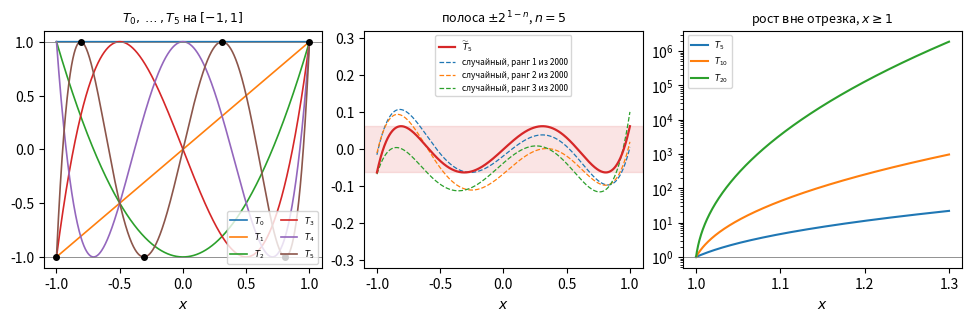

Write the Python code that produced this figure. (Note: this script raises an exception after producing the figure.)
# %% [markdown]
# # Вопрос 11. Многочлены Чебышёва I рода — численные примеры
#
# Файл ведётся в формате jupytext (percent). Парный `.ipynb` получается командой
# `make questions/11-chebyshev-polynomials/examples.ipynb`.
#
# Каждый пример отвечает на вопрос, поставленный в `theory.md`, и предсказание
# формулируется **до** прогона. Числа, попавшие в `theory.md` и `slides.md`,
# печатаются здесь.
#
# Сквозной пример вопроса — функция $f(x)=|x|$ на $[-1,1]$: у неё нет производной
# в нуле, поэтому она разделяет два пути оценки погрешности интерполяции
# (остаточный член против константы Лебега).

# %%
# Single-threaded BLAS: example 4 measures round-off growth, and multi-threaded
# reduction order makes those figures vary between runs. Must precede numpy.
import os

for _v in ("OMP_NUM_THREADS", "OPENBLAS_NUM_THREADS", "MKL_NUM_THREADS"):
    os.environ[_v] = "1"

import numpy as np
import sympy as sp
import matplotlib.pyplot as plt
from scipy.optimize import linprog
from scipy.interpolate import BarycentricInterpolator

SEED = 20260927
rng = np.random.default_rng(SEED)          # examples 1-3
rng_iter = np.random.default_rng(SEED + 4)  # example 4: own stream, see note below

FIGDIR = "figures"

# Golden pins: seed AND expected output are frozen constants. Each tolerance is
# set per pin — a blanket 1e-3 would pass a value wrong in its 4th digit.
# Deterministic quantities get 1e-12; only round-off magnitudes get a loose one.
GOLDEN = {
    # analytic, exact to machine precision
    "T10_at_1.1": (42.2107827712001, 1e-12),
    "omega_cheb_n20": (9.536743164062564e-07, 1e-12),
    "q_50_kappa100": (8.780539660391031e-05, 1e-12),
    # measured on a grid / by a solver
    "lp_min_n5": (0.062499999639000006, 1e-9),
    "lp_coef_err_n5": (3.60999896642511e-10, 0.05),
    "monic_random_min_n5": (0.1077807889499662, 1e-9),
    # round-off magnitude: stable to a few percent across runs of this
    # numpy/sympy, but not a mathematical constant — hence the loose tolerance
    "mono_err_T40": (0.02947126863474181, 0.05),
    # measured convergence of the iteration, single-threaded BLAS
    "iter_cheb_n50": (5.792042179805339e-05, 1e-6),
    "iter_stat_n50": (0.09551662560577172, 1e-6),
    # interpolation error quoted on the slides. Only the Chebyshev value is
    # pinned: the uniform one at n = 64 is round-off amplified by a Lebesgue
    # constant of order 1e14 and changes severalfold between runs of the same
    # code, so only its order of magnitude is asserted below.
    "interp_cheb_n64": (0.009185244288825594, 1e-9),
    "interp_unif_n32": (105720.1714808155, 1e-4),
    # example 5. Only gap_monomial_k25 is pinned: it measures the observable
    # effect. cond at k = 25 already exceeds 1/eps, so its value is LAPACK
    # noise, and the orthogonality residual is pure round-off — both are
    # checked by thresholds instead of by a pinned value.
    "gap_monomial_k25": (0.008161495911899068, 0.05),
}


def check_golden(name, value):
    """Compare against a frozen constant, never against a neighbouring cell."""
    want, tol = GOLDEN[name]
    rel = abs(value - want) / abs(want)
    status = "ok" if rel <= tol else "РАСХОЖДЕНИЕ"
    print(f"  пин {name}: получено {value:.12g}, ожидалось {want:.12g} "
          f"(допуск {tol:g}, {status})")
    assert rel <= tol, f"golden-пин {name} не сошёлся: {value} vs {want}"


x_sym = sp.Symbol("x")
GRID = np.linspace(-1.0, 1.0, 200_001)   # dense grid for the uniform norm


def cheb_T(n, x):
    """T_n(x) by the three-term recurrence: the only form valid on all of R."""
    t_prev, t_cur = np.ones_like(np.asarray(x, dtype=float)), np.asarray(x, dtype=float)
    if n == 0:
        return t_prev
    for _ in range(n - 1):
        t_prev, t_cur = t_cur, 2 * np.asarray(x) * t_cur - t_prev
    return t_cur


def cheb_roots(n, a=-1.0, b=1.0):
    """Zeros of T_{n+1} mapped onto [a,b]: the n+1 optimal interpolation nodes."""
    k = np.arange(n + 1)
    t = np.cos((2 * k + 1) * np.pi / (2 * (n + 1)))
    return 0.5 * (a + b) + 0.5 * (b - a) * t


def cheb_extrema(n, a=-1.0, b=1.0):
    """Extremum points of T_n mapped onto [a,b]: also n+1 nodes, but not optimal.

    The literature calls both sets "Chebyshev nodes"; example 3 measures the gap.
    """
    k = np.arange(n + 1)
    t = np.cos(k * np.pi / n)
    return 0.5 * (a + b) + 0.5 * (b - a) * t


def uniform_nodes(n, a=-1.0, b=1.0):
    return np.linspace(a, b, n + 1)


# %% [markdown]
# ## Пример 1. Экстремальное свойство: минимум и только он
#
# **Вопрос.** Теорема об экстремальном свойстве утверждает, что
# $\min_{P\in\mathcal M_n}\|P\|_{C[-1,1]} = 2^{1-n}$ и минимум достигается только
# на $\widetilde T_n = 2^{1-n}T_n$. Проверяем три утверждения сразу:
# рекуррентность даёт правильные многочлены; ни один приведённый многочлен не
# уклоняется от нуля меньше, чем $2^{1-n}$; численная минимизация приходит именно
# к коэффициентам $\widetilde T_n$, а не к чему-то другому с тем же значением.
#
# **Предсказание.** (1) Коэффициенты из рекуррентности совпадут с `sympy`.
# (2) Минимум по случайным приведённым многочленам будет заметно больше $1/16$ —
# случайно попасть в оптимум нельзя. (3) Линейное программирование на сетке даст
# значение чуть **меньше** $2^{1-n}$ (ограничения проверяются только в узлах
# сетки, то есть задача ослаблена), но коэффициенты — те самые.

# %%
print("1a. Рекуррентность против sympy.chebyshevt")
for n in range(6):
    from_rec = sp.expand(sp.chebyshevt(n, x_sym))
    print(f"  T_{n} = {from_rec}")
xs_check = np.linspace(-1, 1, 11)
for n in range(9):
    ours = cheb_T(n, xs_check)
    ref = np.array([float(sp.chebyshevt(n, sp.Float(v, 30))) for v in xs_check])
    assert np.max(np.abs(ours - ref)) < 1e-13, n
print("  сверка T_0..T_8 с sympy на 11 точках: расхождение < 1e-13")

# %%
print("\n1b. Нормы приведённых многочленов степени 5 против 2^{-4} = 0.0625")
n = 5
theory_min = 2.0 ** (1 - n)
roots = rng.uniform(-1.0, 1.0, size=(2000, n))
vals = np.prod(GRID[None, ::50, None] - roots[:, None, :], axis=2)
norms_roots = np.abs(vals).max(axis=1)
powers = np.stack([GRID[::50] ** i for i in range(n)])
coefs = rng.uniform(-1.0, 1.0, size=(2000, n))
norms_coefs = np.abs(GRID[::50] ** n + coefs @ powers).max(axis=1)
print(f"  2000 многочленов со случайными корнями:        min = {norms_roots.min():.6f}, "
      f"медиана = {np.median(norms_roots):.4f}")
print(f"  2000 многочленов со случайными коэффициентами: min = {norms_coefs.min():.6f}, "
      f"медиана = {np.median(norms_coefs):.4f}")
print(f"  теоретический минимум 2^(1-n) = {theory_min:.6f}")
print("  нормы трёх лучших (они же на средней панели рис. 1):",
      np.round(np.sort(norms_roots)[:3], 6))
assert norms_roots.min() > theory_min and norms_coefs.min() > theory_min
check_golden("monic_random_min_n5", float(norms_roots.min()))

# %%
print("\n1c. Минимакс как задача линейного программирования")
# min t over (c, t) subject to |x^n + sum c_i x^i| <= t at every grid node
grid_lp = np.linspace(-1.0, 1.0, 2001)
for n in (3, 5, 8):
    P = np.stack([grid_lp ** i for i in range(n)], axis=1)
    rhs = -(grid_lp ** n)
    A_ub = np.vstack([np.hstack([P, -np.ones((len(grid_lp), 1))]),
                      np.hstack([-P, -np.ones((len(grid_lp), 1))])])
    b_ub = np.concatenate([rhs, -rhs])
    res = linprog(np.r_[np.zeros(n), 1.0], A_ub=A_ub, b_ub=b_ub,
                  bounds=[(None, None)] * n + [(0, None)])
    exact = [float(c) for c in
             reversed(sp.Poly(sp.Rational(1, 2 ** (n - 1)) * sp.chebyshevt(n, x_sym),
                              x_sym).all_coeffs()[1:])]
    print(f"  n = {n}: LP = {res.x[-1]:.12f}, 2^(1-n) = {2.0**(1-n):.12f}, "
          f"max|c_LP - c(Tm)| = {np.max(np.abs(res.x[:n] - exact)):.2e}")
    assert res.x[-1] <= 2.0 ** (1 - n) * (1 + 1e-12)
    assert np.max(np.abs(res.x[:n] - exact)) < 1e-5
    if n == 5:
        check_golden("lp_min_n5", float(res.x[-1]))
        check_golden("lp_coef_err_n5", float(np.max(np.abs(res.x[:n] - exact))))

# %%
print("\n1d. Как НЕ надо считать T_n: по коэффициентам при степенях x")
for n in (20, 40, 60):
    mono = np.array(sp.Poly(sp.chebyshevt(n, x_sym), x_sym).all_coeffs(), dtype=float)
    by_mono = np.polyval(mono, GRID[::100])
    by_rec = cheb_T(n, GRID[::100])
    err = np.max(np.abs(by_mono - by_rec))
    print(f"  n = {n:2d}: max|моном - рекуррентность| = {err:.3e}, "
          f"max|коэффициент| = {np.max(np.abs(mono)):.2e}, при |T_n| <= 1")
    if n == 40:
        check_golden("mono_err_T40", err)
ref_hi = np.array([float(sp.chebyshevt(60, sp.Float(v, 40))) for v in GRID[::20000]])
print(f"  рекуррентность при n = 60: max|рекур - точно| = "
      f"{np.max(np.abs(cheb_T(60, GRID[::20000]) - ref_hi)):.3e}")

# %%
print("\n1e. Задача 2 конспекта: T_10(1.1) двумя способами")
xv = 1.1
u = xv + np.sqrt(xv * xv - 1.0)
by_outside = 0.5 * (u ** 10 + u ** -10)
by_rec = float(cheb_T(10, np.array([xv]))[0])
print(f"  u = {u:.7f}, u^10 = {u**10:.6f}, u^-10 = {u**-10:.9f}")
print(f"  через теорему о виде вне отрезка: {by_outside:.10f}")
print(f"  по рекуррентности: {by_rec:.10f}")
print(f"  q_10 = 1/T_10(1.1) = {1.0/by_rec:.7f}")
check_golden("T10_at_1.1", by_rec)

# %% [markdown]
# **Вывод.** Предсказания (1) и (2) сбылись. Предсказание (3) сбылось частично, и
# расхождение содержательное: при $n=5$ и $n=8$ LP действительно даёт значение
# **меньше** теоретического минимума (при $n=8$ — на $2\cdot10^{-6}$
# относительно), потому что дискретизация ослабляет задачу; но при $n=3$ LP
# совпал с $2^{-2}$ до всех печатаемых знаков. Причина видна, если посмотреть,
# где у $\widetilde T_3$ точки чередования: это $\pm\tfrac12$ и $\pm1$, и все
# они попадают в узлы сетки шага $10^{-3}$. (Нуль — корень $T_3$, а не точка
# чередования: там ограничение LP не активно.) Ослабления не происходит, когда
# ограничения, которые «держат» оптимум, проверяются точно. Так что строгое
# неравенство — не свойство метода, а свойство сетки.
#
# Пункт 1d показывает, что запись многочлена коэффициентами при степенях $x$ — не
# просто «менее элегантна»: при $n=60$ вычисленное значение отличается от верного
# на $6\cdot10^{5}$ при том, что сам многочлен по модулю не превосходит единицы.

# %% [markdown]
# ### Как они выглядят
#
# Картинка отвечает на три вопроса сразу: что такое чередование знаков в $n+1$
# точке (левая панель), почему приведённый многочлен Чебышёва минимален —
# случайные приведённые многочлены той же степени выходят за полосу
# $\pm2^{1-n}$ (средняя), и как быстро $T_n$ растёт вне отрезка (правая,
# логарифмическая шкала — теорема о виде вне отрезка).

# %%
fig, (ax1, ax2, ax3) = plt.subplots(1, 3, figsize=(9.6, 3.1), layout="constrained")

xs_in = np.linspace(-1.0, 1.0, 2001)
for k in range(6):
    ax1.plot(xs_in, cheb_T(k, xs_in), linewidth=1.2, label=f"$T_{k}$")
ext5 = cheb_extrema(5)                           # alternation points of T_5
ax1.plot(ext5, cheb_T(5, ext5), "o", markersize=4, color="black", zorder=5)
ax1.axhline(1, color="grey", linewidth=0.6)
ax1.axhline(-1, color="grey", linewidth=0.6)
ax1.set_title(r"$T_0,\dots,T_5$ на $[-1,1]$", fontsize=9)
ax1.set_xlabel("$x$")
ax1.legend(fontsize=6, ncols=2, loc="lower right")

n_ex = 5
ax2.plot(xs_in, 2.0 ** (1 - n_ex) * cheb_T(n_ex, xs_in), linewidth=1.6,
         color="tab:red", label=r"$\widetilde T_5$", zorder=5)
# the three best of the 2000 random monic polynomials of 1b: if even these
# leave the band, the minimum is shown rather than merely illustrated
for rank, idx in enumerate(np.argsort(norms_roots)[:3]):
    ax2.plot(xs_in, np.prod(xs_in[:, None] - roots[idx][None, :], axis=1),
             linewidth=0.9, linestyle="--",
             label=f"случайный, ранг {rank+1} из 2000")
ax2.axhspan(-2.0 ** (1 - n_ex), 2.0 ** (1 - n_ex), color="tab:red", alpha=0.12)
ax2.set_ylim(-0.32, 0.32)
ax2.set_title(r"полоса $\pm2^{1-n}$, $n=5$", fontsize=9)
ax2.set_xlabel("$x$")
ax2.legend(fontsize=6, loc="upper center")

xs_out = np.linspace(1.0, 1.3, 601)
for k in (5, 10, 20):
    ax3.semilogy(xs_out, cheb_T(k, xs_out), label=f"$T_{{{k}}}$")
ax3.axhline(1, color="grey", linewidth=0.6)
ax3.set_title(r"рост вне отрезка, $x \geq 1$", fontsize=9)
ax3.set_xlabel("$x$")
ax3.legend(fontsize=6)
fig.savefig(f"{FIGDIR}/fig-01.pdf")

print("  T_5 в точках экстремума:", np.round(cheb_T(5, ext5), 12))
print("  |T_n(1.1)| при n = 5, 10, 20:",
      np.round([float(cheb_T(k, np.array([1.1]))[0]) for k in (5, 10, 20)], 4))

# %% [markdown]
# ## Пример 2. Сквозной пример: интерполяция $|x|$
#
# **Вопрос.** Теорема об оптимальных узлах минимизирует множитель
# $\|\omega_{n+1}\|$ в оценке остаточного члена, но сама оценка требует
# $f\in C^{n+1}$. У $f(x)=|x|$ нет и первой производной. Что тогда происходит с
# интерполяцией по равномерным и по чебышёвским узлам?
#
# **Предсказание.** По равномерным узлам погрешность будет **расти** с $n$
# (пример С. Н. Бернштейна: сходимости нет ни в одной точке, кроме $-1$, $0$, $1$).
# По чебышёвским — убывать примерно как $C/n$: $|x|$ приближается многочленами со
# скоростью $O(1/n)$ (см. задачу 4 конспекта), а константа Лебега чебышёвской
# сетки растёт лишь как $\ln n$.

# %%
def interp_error(nodes, f, grid=GRID):
    p = BarycentricInterpolator(nodes, f(nodes))
    return float(np.max(np.abs(f(grid) - p(grid))))


f_abs = np.abs
ns = np.array([4, 8, 12, 16, 20, 24, 32, 40, 48, 56, 64])
err_unif, err_cheb = [], []
print(" n   равномерные      чебышёвские    n * ошибка(чеб)")
for n in ns:
    eu = interp_error(uniform_nodes(n), f_abs)
    ec = interp_error(cheb_roots(n), f_abs)
    err_unif.append(eu)
    err_cheb.append(ec)
    print(f"{n:3d}  {eu:.4e}      {ec:.4e}      {n*ec:.4f}")
err_unif, err_cheb = np.array(err_unif), np.array(err_cheb)
assert err_unif[-1] > err_unif[0] * 1e6, "равномерные узлы должны расходиться"
assert err_cheb[-1] < err_cheb[0] / 5, "чебышёвские узлы должны сходиться"
check_golden("interp_cheb_n64", float(err_cheb[-1]))
check_golden("interp_unif_n32", float(err_unif[list(ns).index(32)]))
# n = 64 on uniform nodes is not a measurement any more: the computed value
# varies severalfold between runs, so only the order is asserted
assert err_unif[-1] > 1e12, "равномерные узлы при n = 64 должны давать > 1e12"

# %%
print("\n2b. Задача 4 конспекта (коэффициенты |x|): отрезок ряда по T_{2k} против оценки хвоста")
print("  K   ||f - P_K||     2/(pi(2K+1))   отношение")
for K in (1, 2, 4, 8, 16, 32):
    c = np.zeros(2 * K + 1)
    c[0] = 2.0 / np.pi
    for k in range(1, K + 1):
        c[2 * k] = 4.0 * (-1) ** (k + 1) / (np.pi * (4 * k * k - 1))
    P_K = np.polynomial.chebyshev.chebval(GRID, c)
    e = float(np.max(np.abs(f_abs(GRID) - P_K)))
    tail = 2.0 / (np.pi * (2 * K + 1))
    print(f" {K:3d}  {e:.6f}      {tail:.6f}       {e/tail:.4f}")

# %%
fig, (ax1, ax2) = plt.subplots(1, 2, figsize=(9.2, 3.6), layout="constrained")

n_show = 20
xs_plot = np.linspace(-1, 1, 2001)
for nodes, label, style in ((uniform_nodes(n_show), "равномерные узлы", "--"),
                            (cheb_roots(n_show), "чебышёвские узлы", "-")):
    p = BarycentricInterpolator(nodes, f_abs(nodes))
    ax1.plot(xs_plot, p(xs_plot), style, label=label)
ax1.plot(xs_plot, f_abs(xs_plot), ":", color="black", label=r"$f(x)=|x|$")
ax1.set_title(f"интерполянты при n = {n_show}")
ax1.set_xlabel("$x$")
ax1.set_ylim(-1.5, 2.5)
ax1.legend(fontsize=7, loc="upper center")

ax2.semilogy(ns, err_unif, "o--", label="равномерные узлы")
ax2.semilogy(ns, err_cheb, "s-", label="чебышёвские узлы")
ax2.semilogy(ns, 0.58 / ns, ":", color="grey", label=r"$0{,}58/n$")
ax2.set_title("равномерная погрешность")
ax2.set_xlabel("$n$")
ax2.set_ylabel(r"$\|f-L_n f\|_C$")
ax2.legend(fontsize=7)
fig.savefig(f"{FIGDIR}/fig-02.pdf")

# %% [markdown]
# **Вывод.** Предсказание сбылось полностью: по равномерным узлам погрешность
# выросла с $1{,}5\cdot10^{-1}$ при $n=4$ до $1{,}1\cdot10^{5}$ при $n=32$ и
# далее за $10^{12}$, по чебышёвским — упала до $9{,}2\cdot10^{-3}$, причём произведение
# $n\cdot\|f-L_nf\|$ растёт от $0{,}49$ до $0{,}59$, то есть скорость близка к
# $C/n$ с $C\approx0{,}58$ и медленно подрастающей константой.
#
# Оговорка о последних столбцах равномерной колонки: при $n \ge 48$ константа
# Лебега равномерной сетки превышает $10^{12}$, и вычисленный интерполянт уже
# не приближение, а усиленный шум округления — конкретное значение меняется в
# разы от прогона к прогону. Поэтому запинено значение при $n=32$, где счёт ещё
# осмыслен, а для $n=64$ проверяется только порядок. Сам вывод о расходимости
# это не трогает: он виден задолго до $n=48$.
#
# В 2b отношение измеренной погрешности к оценке хвоста ряда равно единице **с
# точностью до четырёх знаков**, и это не совпадение: максимум разности
# достигается в нуле, где $T_{2k}(0)=(-1)^k$ и все отброшенные члены складываются
# без взаимного погашения. То есть оценка хвоста здесь не оценка, а равенство.

# %% [markdown]
# ## Пример 3. Откуда берётся выигрыш: $\|\omega_{n+1}\|$ и константа Лебега
#
# **Вопрос.** Теорема об оптимальных узлах говорит, что минимум
# $\|\omega_{n+1}\|_{C[-1,1]}$ равен $2\,(1/2)^{n+1}$ и достигается на нулях
# $T_{n+1}$. Проверяем это и заодно второй набор, который тоже называют «узлами
# Чебышёва», — точки экстремума $T_n$. И отдельно смотрим, что делает константа
# Лебега: именно она, а не $\|\omega\|$, объясняет пример 2.
#
# **Предсказание.** Нули $T_{n+1}$ дадут в точности $2\,(1/2)^{n+1}$; точки
# экстремума — примерно вдвое больше (они не оптимальны); равномерные узлы —
# на порядки больше. Константа Лебега: у равномерной сетки геометрический рост,
# у чебышёвской — логарифмический, близкий к $\tfrac{2}{\pi}\ln(n+1)+1$.

# %%
def omega_norm(nodes, grid=GRID):
    return float(np.max(np.abs(np.prod(grid[:, None] - nodes[None, :], axis=1))))


def lebesgue_const(nodes, grid=GRID):
    total = np.zeros_like(grid)
    for k in range(len(nodes)):
        num = np.ones_like(grid)
        den = 1.0
        for j in range(len(nodes)):
            if j != k:
                num = num * (grid - nodes[j])
                den = den * (nodes[k] - nodes[j])
        total += np.abs(num / den)
    return float(total.max())


print("  n   ||w|| равном.    ||w|| нули T     ||w|| экстр. T   2*(1/2)^(n+1)")
for n in (4, 8, 12, 16, 20):
    w_u = omega_norm(uniform_nodes(n))
    w_r = omega_norm(cheb_roots(n))
    w_e = omega_norm(cheb_extrema(n))
    theory = 2 * 0.5 ** (n + 1)
    print(f" {n:3d}   {w_u:.6e}    {w_r:.6e}     {w_e:.6e}    {theory:.6e}")
    assert abs(w_r - theory) <= 1e-9 * theory, n
    if n == 20:
        check_golden("omega_cheb_n20", w_r)
        print(f"       отношение: равномерные / оптимальные = {w_u/w_r:.1f}, "
              f"экстремумы / оптимальные = {w_e/w_r:.3f}")

# %%
print("\n3b. Константы Лебега")
ns_leb = np.array([4, 8, 12, 16, 20, 24])
leb_u, leb_c = [], []
print("  n   Lambda равном.   Lambda чебыш.   (2/pi)ln(n+1)+1")
for n in ns_leb:
    lu = lebesgue_const(uniform_nodes(n), GRID[::20])
    lc = lebesgue_const(cheb_roots(n), GRID[::20])
    leb_u.append(lu)
    leb_c.append(lc)
    print(f" {n:3d}   {lu:.4e}       {lc:.4f}          {2/np.pi*np.log(n+1)+1:.4f}")
leb_u, leb_c = np.array(leb_u), np.array(leb_c)
# geometric vs logarithmic growth: ratios of consecutive values
print(f"  рост Lambda(равном.): отношения соседних = "
      f"{np.round(leb_u[1:]/leb_u[:-1], 2)}")
print(f"  рост Lambda(чебыш.):  приращения = {np.round(np.diff(leb_c), 3)}")

# %%
fig, (ax1, ax2) = plt.subplots(1, 2, figsize=(9.2, 3.6), layout="constrained")
ns_w = np.array([4, 8, 12, 16, 20])
ax1.semilogy(ns_w, [omega_norm(uniform_nodes(n)) for n in ns_w], "o--",
             label="равномерные")
ax1.semilogy(ns_w, [omega_norm(cheb_extrema(n)) for n in ns_w], "^-.",
             label=r"точки экстремума $T_n$")
ax1.semilogy(ns_w, [omega_norm(cheb_roots(n)) for n in ns_w], "s-",
             label=r"нули $T_{n+1}$")
ax1.semilogy(ns_w, 2 * 0.5 ** (ns_w + 1), ":", color="black",
             label=r"$2\,(1/2)^{n+1}$")
ax1.set_title(r"$\|\omega_{n+1}\|_{C[-1,1]}$")
ax1.set_xlabel("$n$")
ax1.legend(fontsize=7)

ax2.semilogy(ns_leb, leb_u, "o--", label="равномерные")
ax2.semilogy(ns_leb, leb_c, "s-", label=r"нули $T_{n+1}$")
ax2.semilogy(ns_leb, 2 / np.pi * np.log(ns_leb + 1) + 1, ":", color="black",
             label=r"$\frac{2}{\pi}\ln(n+1)+1$")
ax2.set_title(r"константа Лебега $\Lambda_n$")
ax2.set_xlabel("$n$")
ax2.legend(fontsize=7)
fig.savefig(f"{FIGDIR}/fig-03.pdf")

# %% [markdown]
# **Вывод.** Нули $T_{n+1}$ дают $\|\omega_{n+1}\|$ с точностью до $10^{-9}$
# относительно равным теоретическому $2\,(1/2)^{n+1}$ — теорема подтверждена.
# Точки экстремума $T_n$ дают почти ровно вдвое больше (отношение $1{,}994$ при
# $n=20$), а равномерные узлы — в $245$ раз больше: набор, который в литературе
# тоже зовут чебышёвским, **не** оптимален в этой задаче. Это и есть практический смысл предупреждения в глоссарии о двух
# разных наборах под одним именем.
#
# Разрыв между $\|\omega\|$ и поведением погрешности в примере 2 объясняется
# вторым графиком: при $n=24$ константа Лебега равномерной сетки уже $1{,}4\cdot10^5$,
# а чебышёвской — $3{,}0$. Множитель $1+\Lambda_n$ съедает любое убывание
# $E_n(f)$ у равномерной сетки и почти ничего не съедает у чебышёвской.
#
# Предсказание о режимах роста сбылось, но с уточнением. У равномерной сетки
# отношения соседних значений $\Lambda_n$ не постоянны, а растут:
# $4{,}96 \to 12{,}55$, то есть рост **быстрее** любого геометрического $q^n$ с
# фиксированным $q$ (оценка снизу $\Lambda_n \ge \gamma^{\,n}$ из литературы этому не
# противоречит — она нижняя). У чебышёвской сетки измеренные значения лежат
# примерно на $2\%$ **ниже** ориентира $\tfrac{2}{\pi}\ln(n+1)+1$, а приращения
# падают ($0{,}373 \to 0{,}111$), как и положено логарифму.

# %% [markdown]
# ## Пример 4. Чебышёвское ускорение итераций
#
# **Вопрос.** Теорема о нормировке $P(0)=1$ даёт для явного метода
# $x^j = x^{j-1} - \tau_j(Ax^{j-1}-f)$ оценку $\|e^n\| \le q_n\|e^0\|$ с
# $q_n = 2\sigma^n/(1+\sigma^{2n})$, $\sigma=(1-\sqrt\eta)/(1+\sqrt\eta)$,
# $\eta = \mu_{\min}/\mu_{\max}$. Насколько это лучше наилучшего
# **постоянного** параметра $\tau = 2/(\mu_{\min}+\mu_{\max})$, дающего
# $q_1^n$?
#
# **Предсказание.** (1) Обе оценки окажутся верхними: фактическое убывание не
# превзойдёт ни $q_n$, ни $q_1^n$. (2) При $n=50$ и $\varkappa=100$ чебышёвский
# набор даст около $10^{-4}$, а оценка $q_1^{50}$ для стационарного метода —
# $0{,}37$; фактическое убывание стационарного метода ожидаем того же порядка.
# (3) Отдельно ожидаем **численную неустойчивость**: множители
# $(1-\tau_j\lambda)$ по отдельности могут быть велики по модулю, и при
# «естественном» порядке параметров промежуточная погрешность растёт, съедая
# разрядность.
# (4) При **фиксированном бюджете** в 60 шагов и растущей обусловленности
# ожидаем: чебышёвский набор всюду лучше стационарного, но преимущество
# сокращается, потому что 60 шагов для больших $\varkappa$ — уже не тот бюджет
# (по оценке нужно около $\tfrac12\sqrt{\varkappa}\ln(2/\varepsilon)$ шагов).
# Обе измеренные кривые должны лежать **ниже** своих оценок.

# %%
DIM = 200                              # matrix size; N is reserved for sample size
mu_min, mu_max = 1.0, 100.0
kappa = mu_max / mu_min
eigs = np.exp(np.linspace(np.log(mu_min), np.log(mu_max), DIM))
# own stream: changing the sample sizes of example 1 must not move these numbers
Q, _ = np.linalg.qr(rng_iter.standard_normal((DIM, DIM)))
A = (Q * eigs) @ Q.T
A = 0.5 * (A + A.T)
x_star = rng_iter.standard_normal(DIM)
e_start = -x_star                      # initial guess x^0 = 0

eta = mu_min / mu_max
sigma = (1 - np.sqrt(eta)) / (1 + np.sqrt(eta))


def q_of(n):
    return 2 * sigma ** n / (1 + sigma ** (2 * n))


q1 = (mu_max - mu_min) / (mu_max + mu_min)
print(f"  kappa = {kappa:g}, sigma = {sigma:.6f}, q_1 = {q1:.6f}")
check_golden("q_50_kappa100", q_of(50))


def cheb_taus(n):
    j = np.arange(1, n + 1)
    lam = 0.5 * (mu_min + mu_max) + 0.5 * (mu_max - mu_min) * np.cos((2 * j - 1) * np.pi / (2 * n))
    return 1.0 / lam


def shuffled(taus):
    """Interleave small and large tau instead of using them in index order.

    Order does not change the resulting polynomial P_n, only round-off build-up;
    which of the two orders is better is measured below, not assumed.
    """
    idx = np.argsort(taus)
    half = (len(taus) + 1) // 2
    perm = np.empty(len(taus), dtype=int)
    perm[0::2] = idx[:half]
    perm[1::2] = idx[half:][::-1]
    return taus[perm]


def run(taus):
    e = e_start.copy()
    hist = [np.linalg.norm(e)]
    for t in taus:
        e = e - t * (A @ e)
        hist.append(np.linalg.norm(e))
    return np.array(hist) / hist[0]


print("\n  n   чебыш. (по порядку)  чебыш. (перестановка)  оценка q_n   "
      "стационарный  оценка q_1^n")
growth = []
for n in (10, 20, 30, 40, 50, 60):
    h_nat = run(cheb_taus(n))
    h_sh = run(shuffled(cheb_taus(n)))
    h_st = run(np.full(n, 2.0 / (mu_min + mu_max)))
    growth.append((n, h_sh.max(), h_nat.max()))
    print(f" {n:3d}   {h_nat[-1]:.4e}           {h_sh[-1]:.4e}            "
          f"{q_of(n):.4e}   {h_st[-1]:.4e}    {q1**n:.4e}")
    assert h_sh[-1] <= q_of(n) * (1 + 1e-9), "оценка q_n должна быть верхней"
    assert h_st[-1] <= q1 ** n * (1 + 1e-9), "оценка q_1^n должна быть верхней"
    if n == 50:
        check_golden("iter_cheb_n50", float(h_sh[-1]))
        check_golden("iter_stat_n50", float(h_st[-1]))

print("\n  максимум ||e^j||/||e^0|| по ходу счёта:")
for n, mx_sh, mx_nat in growth:
    print(f"   n = {n:3d}: перестановка {mx_sh:.3e}, по порядку {mx_nat:.3e}")

# %%
# Panel (a): does acceleration actually converge faster than the stationary
# method. Panel (b): how the step count to a fixed tolerance scales with kappa.
n_show = 60
h_nat = run(cheb_taus(n_show))
h_sh = run(shuffled(cheb_taus(n_show)))
h_st = run(np.full(n_show, 2.0 / (mu_min + mu_max)))
steps = np.arange(n_show + 1)

TOL_ITER = 1e-6


def bound_after(kappa_value, n):
    """What the bounds q_n and q_1^n promise after n steps. Closed form."""
    eta_k = 1.0 / kappa_value
    sig_k = (1 - np.sqrt(eta_k)) / (1 + np.sqrt(eta_k))
    q1_k = (kappa_value - 1) / (kappa_value + 1)
    return 2 * sig_k ** n / (1 + sig_k ** (2 * n)), q1_k ** n


def measured_after(kappa_value, n, dim=120):
    """Error actually achieved after n steps on a matrix with that spectrum."""
    lo, hi = 1.0, float(kappa_value)
    spectrum = np.exp(np.linspace(np.log(lo), np.log(hi), dim))
    q_mat, _ = np.linalg.qr(np.random.default_rng(SEED + 7).standard_normal((dim, dim)))
    mat = (q_mat * spectrum) @ q_mat.T
    mat = 0.5 * (mat + mat.T)
    err0 = np.random.default_rng(SEED + 8).standard_normal(dim)

    def apply(taus):
        e = err0.copy()
        for t in taus:
            e = e - t * (mat @ e)
        return float(np.linalg.norm(e) / np.linalg.norm(err0))

    j = np.arange(1, n + 1)
    lam = 0.5 * (lo + hi) + 0.5 * (hi - lo) * np.cos((2 * j - 1) * np.pi / (2 * n))
    return apply(shuffled(1.0 / lam)), apply(np.full(n, 2.0 / (lo + hi)))


BUDGET = 60
kappas = np.array([10, 30, 100, 300, 1000, 3000, 10000], dtype=float)
meas = np.array([measured_after(k, BUDGET) for k in kappas])
bnds = np.array([bound_after(k, BUDGET) for k in kappas])
print(f"\n  что даёт бюджет в {BUDGET} шагов при разной обусловленности:")
print("  kappa   чебыш.(изм)   оценка q_n    стац.(изм)    оценка q_1^n   выигрыш")
for kv, (mc, ms), (bc, bs) in zip(kappas, meas, bnds):
    print(f"  {kv:7.0f}  {mc:.3e}   {bc:.3e}   {ms:.3e}   {bs:.3e}   {ms/mc:10.1f}")
    assert mc <= bc * (1 + 1e-9) and ms <= bs * (1 + 1e-9), "оценки должны быть верхними"

fig, (axa, axb) = plt.subplots(1, 2, figsize=(9.2, 3.6), layout="constrained")

# The Chebyshev parameter set depends on n, so the honest curve is the error
# AFTER n steps, recomputed for each n — not one trajectory of a 60-step run.
n_grid = np.arange(2, n_show + 1, 2)
final_cheb = np.array([run(shuffled(cheb_taus(int(nn))))[-1] for nn in n_grid])
final_stat = np.array([run(np.full(int(nn), 2.0 / (mu_min + mu_max)))[-1]
                       for nn in n_grid])
print("\n  погрешность после n шагов (n-шаговый набор пересчитан для каждого n):")
for nn, fc, fs in list(zip(n_grid, final_cheb, final_stat))[::4]:
    print(f"   n = {nn:3d}: чебышёвский {fc:.3e}, стационарный {fs:.3e}, "
          f"выигрыш {fs/fc:.0f} раз")

axa.semilogy(n_grid, final_stat, "o--", markersize=3, color="tab:blue",
             label=r"стационарный, $\tau=2/(\mu_{\min}+\mu_{\max})$")
axa.semilogy(n_grid, q1 ** n_grid, ":", color="tab:blue", label=r"оценка $q_1^{\,n}$")
axa.semilogy(n_grid, final_cheb, "s-", markersize=3, color="tab:green",
             label="чебышёвский набор")
axa.semilogy(n_grid, [q_of(int(k)) for k in n_grid], ":", color="tab:green",
             label=r"оценка $q_n$")
axa.set_xlabel("число шагов $n$")
axa.set_ylabel(r"$\|e^n\|_2/\|e^0\|_2$ после $n$ шагов")
axa.set_title(rf"сходимость, $\kappa = {kappa:g}$", fontsize=9)
axa.legend(fontsize=7)

axb.loglog(kappas, meas[:, 1], "o-", color="tab:blue", label="стационарный (измерено)")
axb.loglog(kappas, bnds[:, 1], "o:", markerfacecolor="none", color="tab:blue",
           label=r"его оценка $q_1^{\,n}$")
axb.loglog(kappas, meas[:, 0], "s-", color="tab:green", label="чебышёвский (измерено)")
axb.loglog(kappas, bnds[:, 0], "s:", markerfacecolor="none", color="tab:green",
           label=r"его оценка $q_n$")
axb.set_xlabel(r"$\kappa$")
axb.set_ylabel(r"$\|e^n\|_2/\|e^0\|_2$ после 60 шагов")
axb.set_title("бюджет 60 шагов при разной обусловленности", fontsize=9)
axb.legend(fontsize=7)
fig.savefig(f"{FIGDIR}/fig-04.pdf")

# %%
# Separate figure: the same polynomial, two orders of the same parameters.
fig, ax = plt.subplots(figsize=(6.4, 3.4), layout="constrained")
ax.semilogy(steps, h_sh, "s-", markersize=3, color="tab:green",
            label="перестановка (крупные и мелкие вперемежку)")
ax.semilogy(steps, h_nat, "^-.", markersize=3, color="tab:red",
            label="монотонный порядок параметров")
ax.semilogy(steps, [q_of(k) if k > 0 else 1.0 for k in steps], ":", color="black",
            label=r"оценка $q_n$")
ax.set_xlabel("номер шага $n$")
ax.set_ylabel(r"$\|e^n\|_2/\|e^0\|_2$")
ax.set_title(r"один и тот же многочлен $P_n$, два порядка сомножителей", fontsize=9)
ax.legend(fontsize=7)
fig.savefig(f"{FIGDIR}/fig-05.pdf")

# %% [markdown]
# **Вывод.** Предсказание (1) сбылось: обе оценки оказались верхними на всех
# проверенных $n$. Предсказание (2) сбылось наполовину. Чебышёвский набор при
# $n=50$ дал $5{,}79\cdot10^{-5}$ — как и ожидалось, порядка $10^{-4}$ и ниже
# оценки $q_{50} = 8{,}78\cdot10^{-5}$. А вот стационарный метод дал
# $9{,}55\cdot10^{-2}$ вместо ожидавшихся «того же порядка, что $0{,}37$»:
# почти вчетверо меньше оценки. Причина в том, что $q_1^{n}$ — оценка для
# худшего случая, когда вся погрешность сидит в собственных векторах на краях
# спектра; здесь спектр заполнен логарифмически равномерно, и большая часть
# компонент подавляется быстрее. Разрыв между чебышёвским и стационарным
# методами всё равно велик: $9{,}55\cdot10^{-2}$ против $5{,}79\cdot10^{-5}$,
# то есть в $1{,}6$ тысячи раз.
#
# Предсказание (3) сбылось по факту и **не сбылось по механизму**, и это самое
# полезное место примера. Неустойчивость есть: при «естественном» порядке
# параметров метод при $n=40$ даёт $3{,}0\cdot10^{-1}$ вместо $4{,}7\cdot10^{-4}$,
# а при $n=50$ и $n=60$ расходится — $6{,}2\cdot10^{3}$ и $2{,}7\cdot10^{7}$.
# Но механизм оказался не тем, который предсказывался. Ожидался рост
# промежуточной погрешности при естественном порядке; измерение показывает
# обратное: у естественного порядка максимум $\|e^j\|/\|e^0\|$ равен единице
# при $n \le 40$, то есть норма погрешности **не растёт** — она просто перестаёт
# убывать, и потеря идёт от взаимного уничтожения близких величин, а не от
# переполнения. Большой промежуточный рост — наоборот, у перестановки:
# $8{,}2\cdot10^{7}$ при $n=50$ и $3{,}9\cdot10^{9}$ при $n=60$, то есть восемь
# съеденных значащих цифр при $n=50$ и около десяти при $n=60$, — и именно она
# даёт верный итог.
#
# Вывод для практики: у чебышёвского набора цена не только в знании границ
# спектра, но и в упорядочении параметров, причём «безопасный на вид» монотонный
# порядок как раз и разрушает счёт. При большем $\varkappa$ запаса разрядности
# не хватит и перестановке — поэтому для чебышёвского набора отдельно строят
# устойчивые упорядочения.
#
# Важно, что итоговый многочлен $P_n$ от порядка не зависит: расхождение красной
# кривой (естественный порядок) и зелёной (перестановка) — целиком эффект
# округления, а не другая математика. Синяя кривая — другой метод, а не другой
# порядок.

# %% [markdown]
# ## Пример 5. Приближение измерений: тот же многочлен, разные базисы
#
# **Вопрос.** Пусть функция задана значениями в $n$ точках, и её приближают
# многочленом степени $k < n$ по методу наименьших квадратов. Базис
# $\{1,x,\dots,x^k\}$ и базис $\{T_0,\dots,T_k\}$ порождают **одно и то же**
# подпространство $\mathcal{P}_k$, значит в точной арифметике дают **один и тот
# же** многочлен. В чём тогда разница?
#
# **Предсказание.** Разница в трёх вещах, и ни одна не про скорость.
# (1) Обусловленность: матрица нормальных уравнений в мономиальном базисе —
# это матрица типа гильбертовой, её число обусловленности растёт с $k$
# экспоненциально; в чебышёвском базисе она почти диагональна. Ожидаем, что
# около $k=20$ мономиальный путь начнёт давать заметно другой многочлен, а к
# $k=25$ ошибка станет видна невооружённым глазом.
# (2) Коэффициенты при росте $k$: у Чебышёва младшие коэффициенты не должны
# меняться, у мономов — должны меняться все.
# (3) Если узлы измерений — чебышёвские, ожидаем **точную** дискретную
# ортогональность, то есть коэффициенты одной свёрткой, без решения системы.

# %%
N_MEAS = 60
runge = lambda t: 1.0 / (1.0 + 25.0 * t * t)

x_unif = np.linspace(-1.0, 1.0, N_MEAS)
x_cheb = cheb_roots(N_MEAS - 1)          # n чебышёвских узлов на [-1,1]

print("5a. Обусловленность и точность двух базисов (узлы равномерные)")
print("   k   cond(моном)   cond(Чебышёв)   расхождение многочленов")
y_unif = runge(x_unif)
cond_m, cond_c, gap = [], [], []
ks = (5, 10, 15, 20, 25, 30)
for k in ks:
    Vm = np.vander(x_unif, k + 1, increasing=True)
    Vc = np.polynomial.chebyshev.chebvander(x_unif, k)
    cm = float(np.linalg.cond(Vm.T @ Vm))
    cc = float(np.linalg.cond(Vc.T @ Vc))
    # both solved the way "just least squares" is usually written: normal equations
    coef_m = np.linalg.solve(Vm.T @ Vm, Vm.T @ y_unif)
    coef_c = np.linalg.solve(Vc.T @ Vc, Vc.T @ y_unif)
    ref = np.linalg.lstsq(Vc, y_unif, rcond=None)[0]     # reference: QR, good basis
    d = float(np.max(np.abs(Vm @ coef_m - Vc @ ref)))
    d_c = float(np.max(np.abs(Vc @ coef_c - Vc @ ref)))
    cond_m.append(cm); cond_c.append(cc); gap.append((d, d_c))
    print(f"  {k:3d}  {cm:.2e}      {cc:.2e}        моном {d:.2e}, Чебышёв {d_c:.2e}")
# cond at k = 25 is past 1/eps, i.e. machine-singular: assert the threshold, not
# the value (at k = 30 the reported cond even drops — it stops measuring)
assert cond_m[ks.index(25)] > 1.0 / np.finfo(float).eps
assert cond_c[ks.index(25)] < 1e4
check_golden("gap_monomial_k25", gap[ks.index(25)][0])

# %%
print("\n5b. Дискретная ортогональность в чебышёвских узлах")
y_cheb = runge(x_cheb)
V = np.polynomial.chebyshev.chebvander(x_cheb, 8)
G = V.T @ V
off = float(np.max(np.abs(G - np.diag(np.diag(G))))) / N_MEAS
print(f"  максимум внедиагонального элемента Gram/n: {off:.2e}")
print(f"  диагональ Gram/n: {np.round(np.diag(G) / N_MEAS, 6)}")
coef_conv = (V.T @ y_cheb) / np.diag(G)          # one convolution, no system
coef_lsq = np.linalg.lstsq(V, y_cheb, rcond=None)[0]
print(f"  свёртка против МНК: расхождение {np.max(np.abs(coef_conv - coef_lsq)):.2e}")
assert off < 1e-14, "дискретная ортогональность должна быть точной до округлений"

# %%
print("\n5c. Что происходит с коэффициентами при росте k")
print("   k   a_0..a_4 (Чебышёв)                              a_0..a_4 (мономы)")
for k in (4, 8, 12):
    Vc = np.polynomial.chebyshev.chebvander(x_cheb, k)
    ac = np.linalg.lstsq(Vc, y_cheb, rcond=None)[0]
    Vm = np.vander(x_cheb, k + 1, increasing=True)
    am = np.linalg.lstsq(Vm, y_cheb, rcond=None)[0]
    print(f"  {k:3d}  {np.round(ac[:5], 6)}  {np.round(am[:5], 4)}")

# %%
fig, (ax1, ax2) = plt.subplots(1, 2, figsize=(9.2, 3.6), layout="constrained")
ax1.semilogy(ks, cond_m, "o--", color="tab:red", label=r"базис $\{x^i\}$")
ax1.semilogy(ks, cond_c, "s-", color="tab:green", label=r"базис $\{T_i\}$")
ax1.axhline(1 / np.finfo(float).eps, color="grey", linestyle=":",
            label="машинная точность")
ax1.set_xlabel("$k$")
ax1.set_ylabel("число обусловленности")
ax1.set_title("матрица нормальных уравнений", fontsize=9)
ax1.legend(fontsize=7)

ax2.semilogy(ks, [g[0] for g in gap], "o--", color="tab:red", label=r"базис $\{x^i\}$")
ax2.semilogy(ks, [max(g[1], 1e-17) for g in gap], "s-", color="tab:green",
             label=r"базис $\{T_i\}$")
ax2.set_xlabel("$k$")
ax2.set_ylabel("расхождение с эталоном")
ax2.set_title("тот же многочлен, посчитанный двумя путями", fontsize=9)
ax2.legend(fontsize=7)
fig.savefig(f"{FIGDIR}/fig-06.pdf")

# %% [markdown]
# **Вывод.** Предсказание сбылось по всем трём пунктам, и количественно резче,
# чем ожидалось.
#
# Обусловленность мономиальной матрицы растёт с $1{,}7\cdot10^{3}$ при $k=5$ до
# $4{,}2\cdot10^{17}$ при $k=25$ — то есть переваливает за $1/\varepsilon_{\text{маш}}$,
# и матрица становится машинно вырожденной. У чебышёвского базиса на том же
# отрезке — от $6{,}1$ до $1{,}4\cdot10^{2}$. Следствие видно во втором столбце:
# многочлен, посчитанный «в лоб» в мономиальном базисе, расходится с эталоном
# на $8{,}2\cdot10^{-3}$ при $k=25$ — при том, что сама приближаемая функция по
# модулю не превосходит единицы. Чебышёвский путь на тех же данных держит
# $10^{-15}$. Подчеркнём: это **не** другое приближение — подпространство одно,
# и в точной арифметике ответы совпали бы. Разница целиком в том, что один путь
# считается, а другой нет.
#
# В чебышёвских узлах дискретная ортогональность выполняется **точно**:
# наибольший внедиагональный элемент матрицы Грама, делённой на $n$, равен
# $2\cdot10^{-16}$, диагональ — ровно $1, \tfrac12, \tfrac12, \dots$, как и
# утверждает предложение конспекта. Коэффициенты, посчитанные одной свёрткой,
# совпадают с решением задачи наименьших квадратов до $2\cdot10^{-16}$ — то есть
# регрессию решать не надо вовсе.
#
# Третий пункт — самый практичный. При росте $k$ с 4 до 12 чебышёвские
# коэффициенты $a_0,\dots,a_4$ не меняются ни в одном знаке:
# $0{,}196116$, $0$, $-0{,}263611$, $0$, $0{,}177167$. Мономиальные меняются все:
# $a_0$ идёт $0{,}6369 \to 0{,}8360 \to 0{,}9259$, $a_4$ — $1{,}42 \to 19{,}94
# \to 71{,}81$. Практический смысл: степень можно наращивать, глядя на убывание
# коэффициентов, и останавливаться, когда очередной мал, — ничего не
# пересчитывая. В мономиальном базисе такой процедуры нет: каждое изменение $k$
# даёт другой набор чисел, и судить по ним не о чем.
